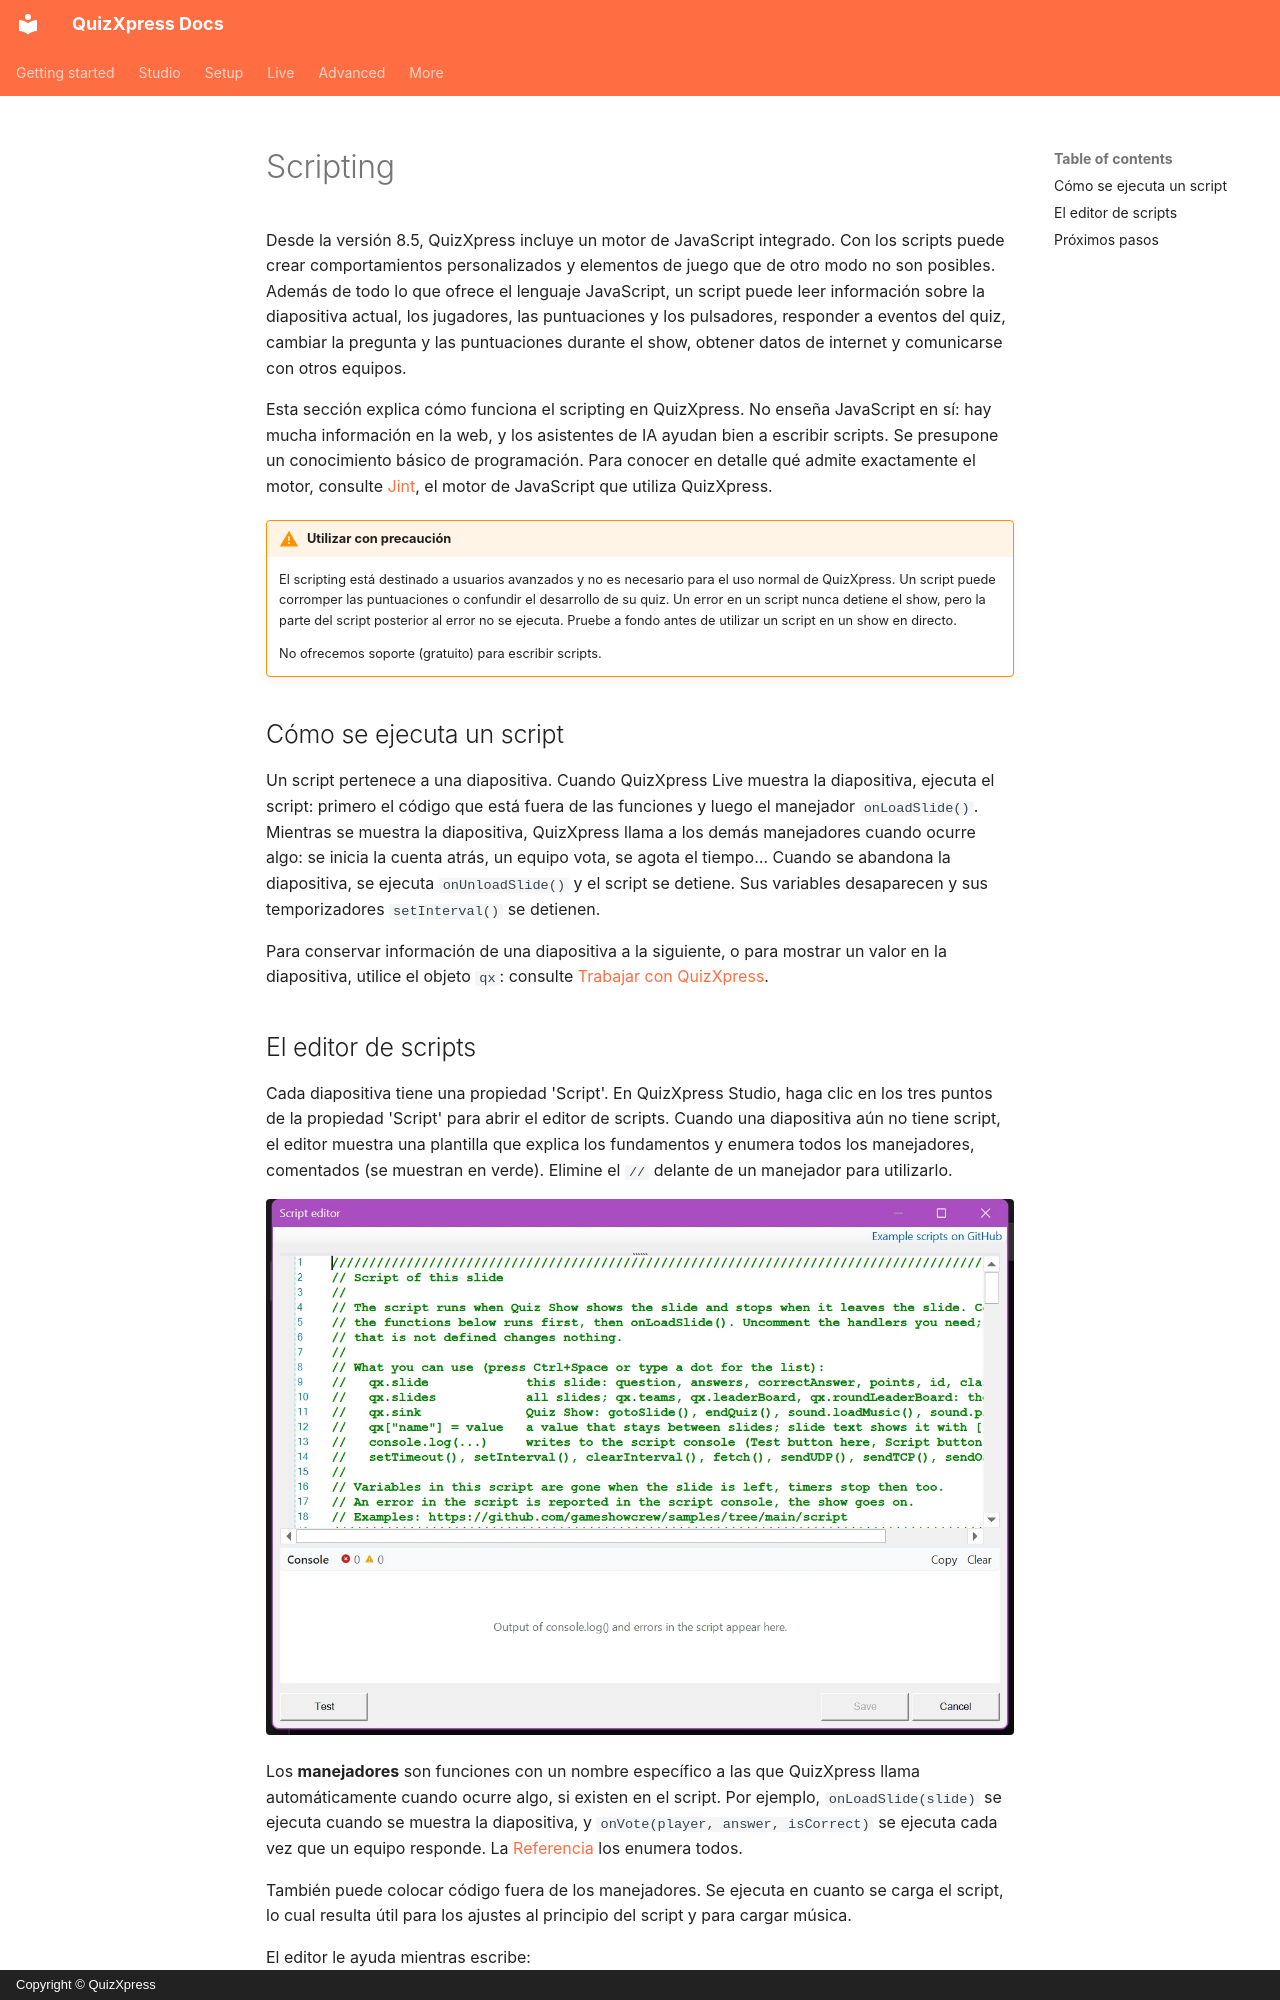

repository: gameshowcrew/quizxpress-docs · page: advanced/scripting/index.es/index.html · generator: mkdocs · copyright: Copyright © QuizXpress

# Scripting

Desde la versión 8.5, QuizXpress incluye un motor de JavaScript integrado. Con los scripts puede crear comportamientos personalizados y elementos de juego que de otro modo no son posibles. Además de todo lo que ofrece el lenguaje JavaScript, un script puede leer información sobre la diapositiva actual, los jugadores, las puntuaciones y los pulsadores, responder a eventos del quiz, cambiar la pregunta y las puntuaciones durante el show, obtener datos de internet y comunicarse con otros equipos.

Esta sección explica cómo funciona el scripting en QuizXpress. No enseña JavaScript en sí: hay mucha información en la web, y los asistentes de IA ayudan bien a escribir scripts. Se presupone un conocimiento básico de programación. Para conocer en detalle qué admite exactamente el motor, consulte [Jint](https://github.com/sebastienros/jint), el motor de JavaScript que utiliza QuizXpress.

!!! warning "Utilizar con precaución"
    El scripting está destinado a usuarios avanzados y no es necesario para el uso normal de QuizXpress. Un script puede corromper las puntuaciones o confundir el desarrollo de su quiz. Un error en un script nunca detiene el show, pero la parte del script posterior al error no se ejecuta. Pruebe a fondo antes de utilizar un script en un show en directo.

    No ofrecemos soporte (gratuito) para escribir scripts.

## Cómo se ejecuta un script

Un script pertenece a una diapositiva. Cuando QuizXpress Live muestra la diapositiva, ejecuta el script: primero el código que está fuera de las funciones y luego el manejador `onLoadSlide()`. Mientras se muestra la diapositiva, QuizXpress llama a los demás manejadores cuando ocurre algo: se inicia la cuenta atrás, un equipo vota, se agota el tiempo… Cuando se abandona la diapositiva, se ejecuta `onUnloadSlide()` y el script se detiene. Sus variables desaparecen y sus temporizadores `setInterval()` se detienen.

Para conservar información de una diapositiva a la siguiente, o para mostrar un valor en la diapositiva, utilice el objeto `qx`: consulte [Trabajar con QuizXpress](working-with-quizxpress.md).
